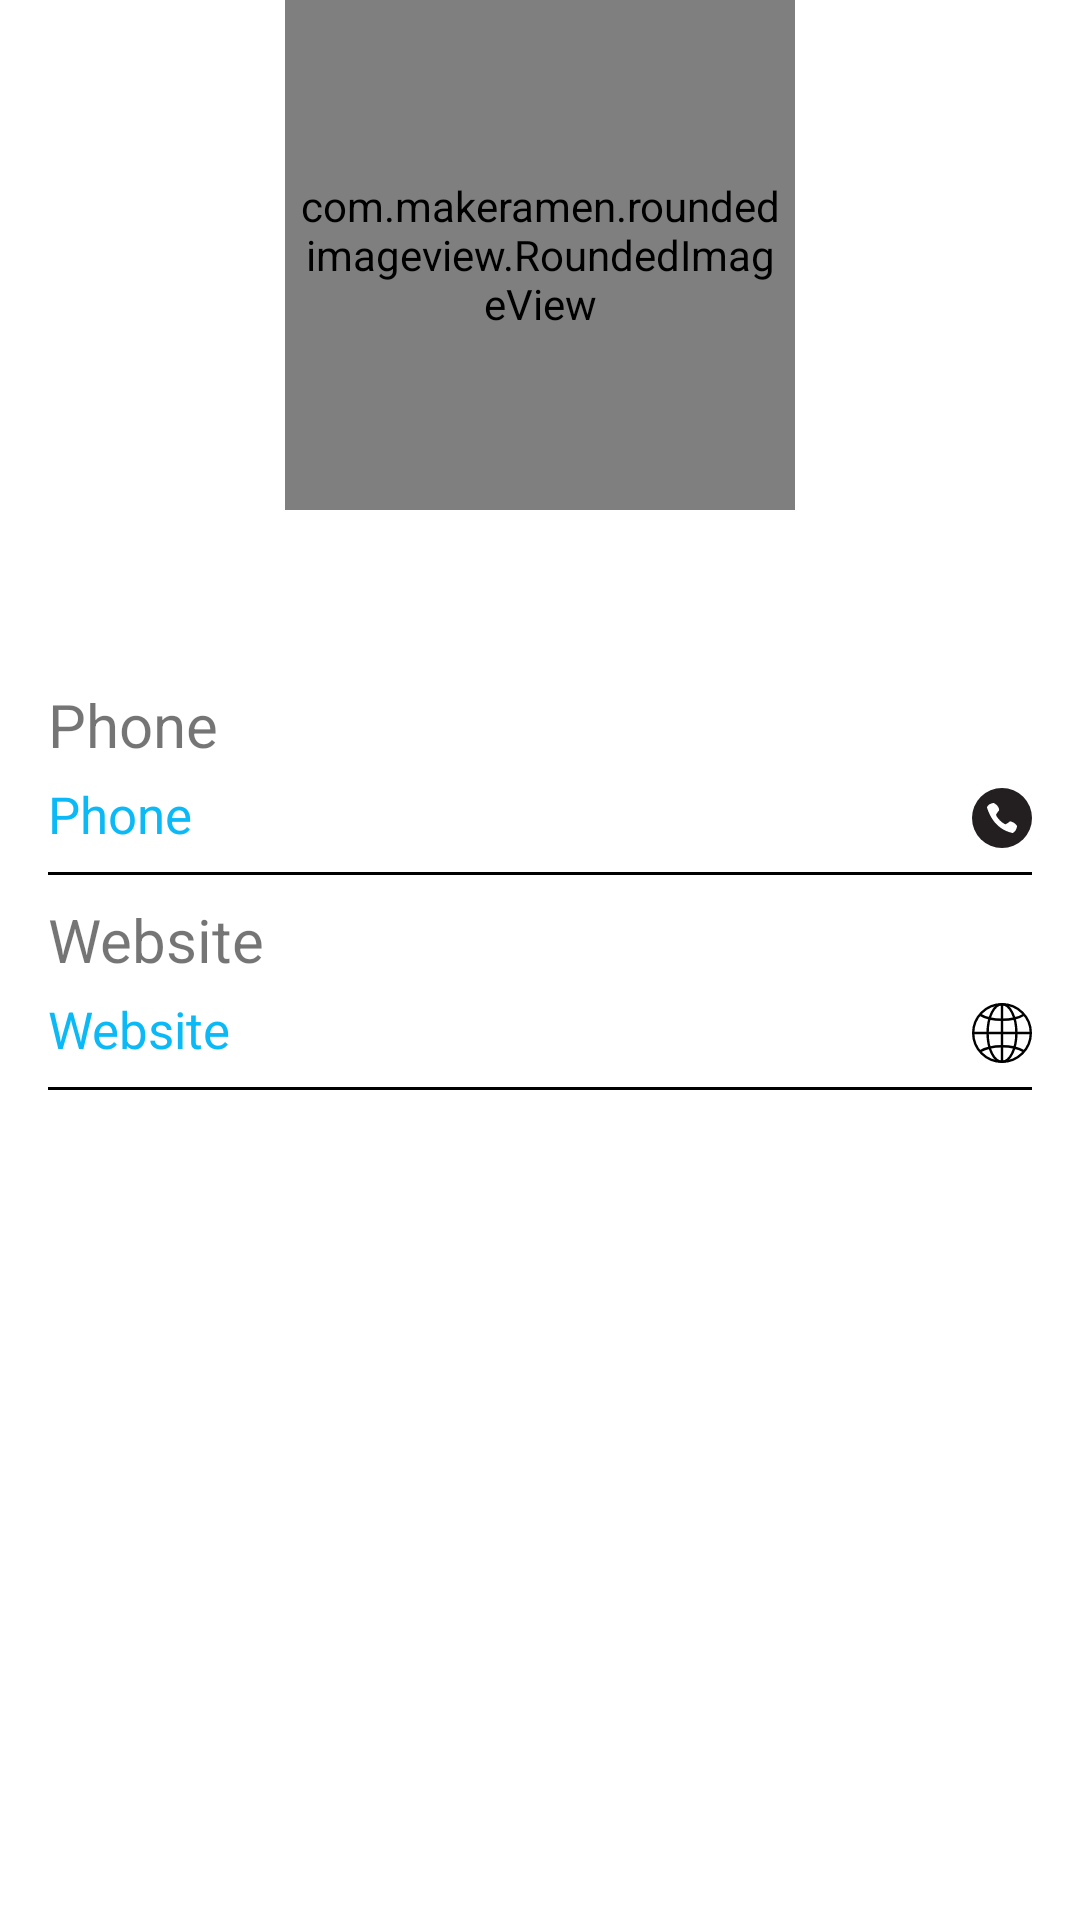

Produce the Android XML layout that renders to this screen, including the resource entries it uses.
<!-- AndroidManifest.xml: application theme AppTheme -->
<!-- res/layout/airline_details_layout.xml -->
<?xml version="1.0" encoding="utf-8"?>
<android.support.constraint.ConstraintLayout xmlns:android="http://schemas.android.com/apk/res/android"
    xmlns:app="http://schemas.android.com/apk/res-auto"
    android:layout_width="match_parent"
    android:layout_height="match_parent"
    android:background="#ffffff">

    <View
        android:id="@+id/view2"
        android:layout_width="match_parent"
        android:layout_height="212dp"
        android:background="@drawable/gardient"
        app:layout_constraintEnd_toEndOf="parent"
        app:layout_constraintHorizontal_bias="1.0"
        app:layout_constraintStart_toStartOf="parent"
        app:layout_constraintTop_toTopOf="parent" />

    <com.makeramen.roundedimageview.RoundedImageView xmlns:app="http://schemas.android.com/apk/res-auto"
        android:id="@+id/airlinelogo_IV"
        android:layout_width="170dp"
        android:layout_height="170dp"
        android:layout_gravity="center_horizontal"
        android:layout_marginStart="8dp"
        android:layout_marginLeft="8dp"
        android:layout_marginEnd="8dp"
        android:layout_marginRight="8dp"
        android:padding="5dp"
        android:scaleType="fitCenter"
        android:src="@drawable/ic_takeoff"
        app:layout_constraintEnd_toEndOf="parent"
        app:layout_constraintStart_toStartOf="parent"
        app:layout_constraintTop_toTopOf="parent"
        app:riv_corner_radius="80dp" />


    <TextView
        android:id="@+id/airlineName_TV"
        android:layout_width="wrap_content"
        android:layout_height="wrap_content"
        android:layout_marginStart="8dp"
        android:layout_marginLeft="8dp"
        android:layout_marginEnd="8dp"
        android:layout_marginRight="8dp"
        android:text="Name"
        android:includeFontPadding="false"
        android:textColor="#ffff"
        android:fontFamily="casual"

        android:textSize="25sp"
        app:layout_constraintEnd_toEndOf="parent"
        app:layout_constraintStart_toStartOf="parent"
        app:layout_constraintTop_toBottomOf="@+id/airlinelogo_IV" />


    <TextView
        android:id="@+id/airlinePhone_TV"
        android:layout_width="wrap_content"
        android:layout_height="wrap_content"
        android:layout_marginStart="16dp"
        android:layout_marginLeft="16dp"
        android:layout_marginTop="5dp"
        android:text="Phone"
        android:textColor="@color/lightblue"
        android:textSize="17sp"
        app:layout_constraintStart_toStartOf="parent"
        app:layout_constraintTop_toBottomOf="@+id/PhoneTV" />

    <TextView
        android:id="@+id/PhoneTV"
        android:layout_width="wrap_content"
        android:layout_height="wrap_content"
        android:layout_marginStart="16dp"
        android:layout_marginLeft="16dp"
        android:layout_marginTop="16dp"
        android:text="Phone"
        android:textSize="20sp"
        app:layout_constraintStart_toStartOf="parent"
        app:layout_constraintTop_toBottomOf="@+id/view2" />


    <View
        android:id="@+id/view3"
        android:layout_width="match_parent"
        android:layout_height="1dp"
        android:layout_marginStart="16dp"
        android:layout_marginLeft="16dp"
        android:layout_marginTop="8dp"
        android:layout_marginEnd="16dp"
        android:layout_marginRight="16dp"
        android:background="#000"
        app:layout_constraintEnd_toEndOf="parent"
        app:layout_constraintStart_toStartOf="parent"
        app:layout_constraintTop_toBottomOf="@id/airlinePhone_TV" />


    <TextView
        android:id="@+id/airlineWebsite_TV"
        android:layout_width="wrap_content"
        android:layout_height="wrap_content"
        android:layout_marginStart="16dp"
        android:layout_marginLeft="16dp"
        android:layout_marginTop="5dp"
        android:text="Website"
        android:textColor="@color/lightblue"
        android:textSize="17sp"
        app:layout_constraintStart_toStartOf="parent"
        app:layout_constraintTop_toBottomOf="@+id/EmailTV" />

    <TextView
        android:id="@+id/EmailTV"
        android:layout_width="wrap_content"
        android:layout_height="wrap_content"
        android:layout_marginStart="16dp"
        android:layout_marginLeft="16dp"
        android:layout_marginTop="8dp"
        android:text="Website"
        android:textSize="20sp"
        app:layout_constraintStart_toStartOf="parent"
        app:layout_constraintTop_toBottomOf="@+id/view3" />


    <View
        android:id="@+id/view4"
        android:layout_width="match_parent"
        android:layout_height="1dp"
        android:layout_marginStart="16dp"
        android:layout_marginLeft="16dp"
        android:layout_marginTop="8dp"
        android:layout_marginEnd="16dp"
        android:layout_marginRight="16dp"
        android:background="#000"
        app:layout_constraintEnd_toEndOf="parent"
        app:layout_constraintStart_toStartOf="parent"
        app:layout_constraintTop_toBottomOf="@+id/airlineWebsite_TV" />

    <ImageView
        android:id="@+id/call_IV"
        android:layout_width="wrap_content"
        android:layout_height="wrap_content"
        android:layout_marginEnd="16dp"
        android:layout_marginRight="16dp"
        android:layout_marginBottom="8dp"
        app:layout_constraintBottom_toTopOf="@+id/view3"
        app:layout_constraintEnd_toEndOf="parent"
        android:src="@drawable/ic_call" />

    <ImageView
        android:id="@+id/visitwebsite_IV"
        android:layout_width="wrap_content"
        android:layout_height="wrap_content"
        android:layout_marginEnd="16dp"
        android:layout_marginRight="16dp"
        android:layout_marginBottom="8dp"
        android:scaleType="fitCenter"
        app:layout_constraintBottom_toTopOf="@+id/view4"
        app:layout_constraintEnd_toEndOf="parent"
        android:src="@drawable/ic_website" />


</android.support.constraint.ConstraintLayout>
<!-- resources referenced by this layout -->
<resources>
  <color name="lightblue">#0BB9F7</color>
  <!-- drawable ic_takeoff (drawable) -->
  <vector xmlns:android="http://schemas.android.com/apk/res/android"
      android:width="64dp"
      android:height="64dp"
      android:viewportWidth="64"
      android:viewportHeight="64">
    <path
        android:pathData="M32,32m-32,0a32,32 0,1 1,64 0a32,32 0,1 1,-64 0"
        android:fillColor="#76C2AF"/>
    <path
        android:pathData="M50.486,25.37L31.017,43.145c0,0 -4.347,3.837 -10.367,3.023c-2.688,-0.364 -6.145,-1.257 -10.523,-3.08L12,40.634h10.245c0,0 17.574,-14.635 19.838,-16.899c1.926,-1.926 6.75,-3.267 9.917,-2.529C53.063,21.454 53.486,22.37 50.486,25.37z"
        android:strokeAlpha="0.2"
        android:fillColor="#231F20"
        android:fillAlpha="0.2"/>
    <path
        android:pathData="M33.167,35.301l-17.417,-2.667l2.594,-3.562l22.156,0z"
        android:strokeAlpha="0.2"
        android:fillColor="#231F20"
        android:fillAlpha="0.2"/>
    <path
        android:pathData="M50.486,23.37L31.017,41.145c0,0 -4.347,3.837 -10.367,3.023c-2.688,-0.364 -6.145,-1.257 -10.523,-3.08L12,38.634h10.245c0,0 17.574,-14.635 19.838,-16.899c1.926,-1.926 6.75,-3.267 9.917,-2.529C53.063,19.454 53.486,20.37 50.486,23.37z"
        android:fillColor="#FFFFFF"/>
    <path
        android:pathData="M33.167,33.301l-17.417,-2.667l2.25,-4l23,0z"
        android:fillColor="#FFFFFF"/>
  </vector>
  <!-- drawable ic_website (drawable) -->
  <vector android:height="20dp" android:viewportHeight="50"
      android:viewportWidth="50" android:width="20dp" xmlns:android="http://schemas.android.com/apk/res/android">
      <path android:fillColor="#00000000"
          android:pathData="M25,25m-24,0a24,24 0,1 1,48 0a24,24 0,1 1,-48 0"
          android:strokeColor="#000000" android:strokeLineCap="round" android:strokeWidth="2"/>
      <path android:fillColor="#00000000"
          android:pathData="M13,25a12,24 0,1 0,24 0a12,24 0,1 0,-24 0z"
          android:strokeColor="#000000" android:strokeLineCap="round" android:strokeWidth="2"/>
      <path android:fillColor="#00000000"
          android:pathData="M6.365,40.438C10.766,37.729 17.479,36 25,36c7.418,0 14.049,1.682 18.451,4.325"
          android:strokeColor="#000000" android:strokeWidth="2"/>
      <path android:fillColor="#00000000"
          android:pathData="M43.635,9.563C39.234,12.271 32.521,14 25,14c-7.417,0 -14.049,-1.682 -18.451,-4.325"
          android:strokeColor="#000000" android:strokeWidth="2"/>
      <path android:fillColor="#00000000" android:pathData="M1,25L49,25"
          android:strokeColor="#000000" android:strokeWidth="2"/>
      <path android:fillColor="#00000000" android:pathData="M25,1L25,49"
          android:strokeColor="#000000" android:strokeWidth="2"/>
  </vector>
  <style name="AppTheme" parent="Theme.AppCompat.Light.NoActionBar">
          
          <item name="colorPrimary">@color/colorPrimary</item>
          <item name="colorPrimaryDark">@color/colorPrimaryDark</item>
          <item name="colorAccent">@color/colorAccent</item>
      </style>
  <color name="colorPrimary">#C9FCF9</color>
  <color name="colorPrimaryDark">#00574B</color>
  <color name="colorAccent">#D81B60</color>
</resources>
